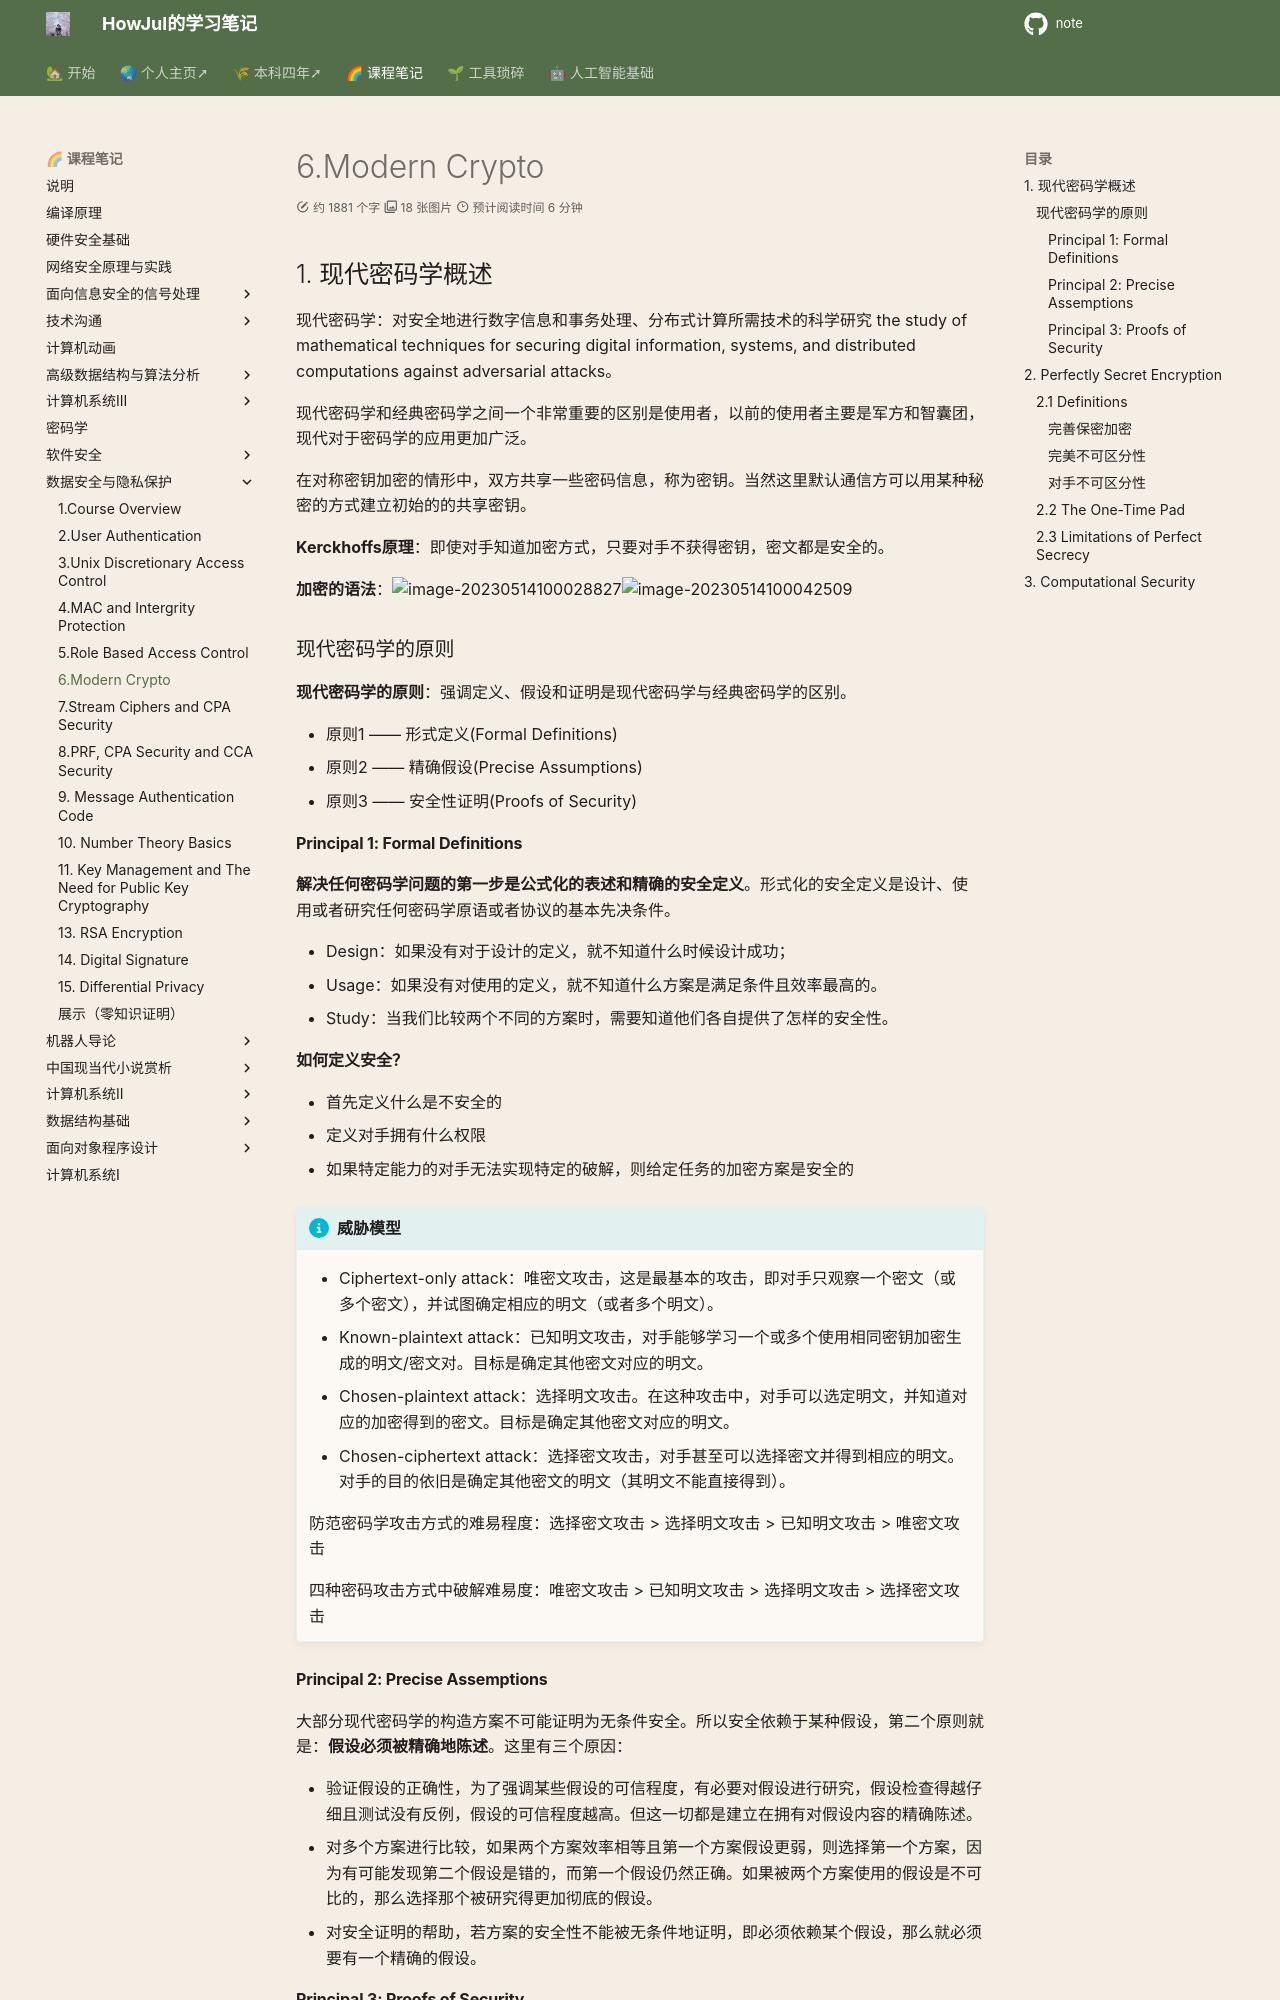

repository: howjul/note · page: 数据安全/6. Modern Crypto/index.html · generator: mkdocs

## 1. 现代密码学概述

现代密码学：对安全地进行数字信息和事务处理、分布式计算所需技术的科学研究 the study of mathematical techniques for securing digital information, systems, and distributed computations against adversarial attacks。

现代密码学和经典密码学之间一个非常重要的区别是使用者，以前的使用者主要是军方和智囊团，现代对于密码学的应用更加广泛。

在对称密钥加密的情形中，双方共享一些密码信息，称为密钥。当然这里默认通信方可以用某种秘密的方式建立初始的的共享密钥。

**Kerckhoffs原理**：即使对手知道加密方式，只要对手不获得密钥，密文都是安全的。

**加密的语法**：![image-20230514100028827](../img/5.11/image-20230514100028827.png)![image-20230514100042509](../img/5.11/image-20230514100042509.png)

### 现代密码学的原则

**现代密码学的原则**：强调定义、假设和证明是现代密码学与经典密码学的区别。

- 原则1 —— 形式定义(Formal Definitions)
- 原则2 —— 精确假设(Precise Assumptions)
- 原则3 —— 安全性证明(Proofs of Security)

#### Principal 1: Formal Definitions

**解决任何密码学问题的第一步是公式化的表述和精确的安全定义**。形式化的安全定义是设计、使用或者研究任何密码学原语或者协议的基本先决条件。

- Design：如果没有对于设计的定义，就不知道什么时候设计成功；
- Usage：如果没有对使用的定义，就不知道什么方案是满足条件且效率最高的。
- Study：当我们比较两个不同的方案时，需要知道他们各自提供了怎样的安全性。

**如何定义安全？**

- 首先定义什么是不安全的
- 定义对手拥有什么权限
- 如果特定能力的对手无法实现特定的破解，则给定任务的加密方案是安全的

!!! info "威胁模型" 

    - Ciphertext-only attack：唯密文攻击，这是最基本的攻击，即对手只观察一个密文（或多个密文），并试图确定相应的明文（或者多个明文）。
    - Known-plaintext attack：已知明文攻击，对手能够学习一个或多个使用相同密钥加密生成的明文/密文对。目标是确定其他密文对应的明文。
    - Chosen-plaintext attack：选择明文攻击。在这种攻击中，对手可以选定明文，并知道对应的加密得到的密文。目标是确定其他密文对应的明文。
    - Chosen-ciphertext attack：选择密文攻击，对手甚至可以选择密文并得到相应的明文。对手的目的依旧是确定其他密文的明文（其明文不能直接得到）。

    防范密码学攻击方式的难易程度：选择密文攻击   >  选择明文攻击   >  已知明文攻击    >    唯密文攻击

    四种密码攻击方式中破解难易度：唯密文攻击   >  已知明文攻击   >  选择明文攻击    >    选择密文攻击


#### Principal 2: Precise Assemptions

大部分现代密码学的构造方案不可能证明为无条件安全。所以安全依赖于某种假设，第二个原则就是：**假设必须被精确地陈述**。这里有三个原因：

- 验证假设的正确性，为了强调某些假设的可信程度，有必要对假设进行研究，假设检查得越仔细且测试没有反例，假设的可信程度越高。但这一切都是建立在拥有对假设内容的精确陈述。
- 对多个方案进行比较，如果两个方案效率相等且第一个方案假设更弱，则选择第一个方案，因为有可能发现第二个假设是错的，而第一个假设仍然正确。如果被两个方案使用的假设是不可比的，那么选择那个被研究得更加彻底的假设。
- 对安全证明的帮助，若方案的安全性不能被无条件地证明，即必须依赖某个假设，那么就必须要有一个精确的假设。
